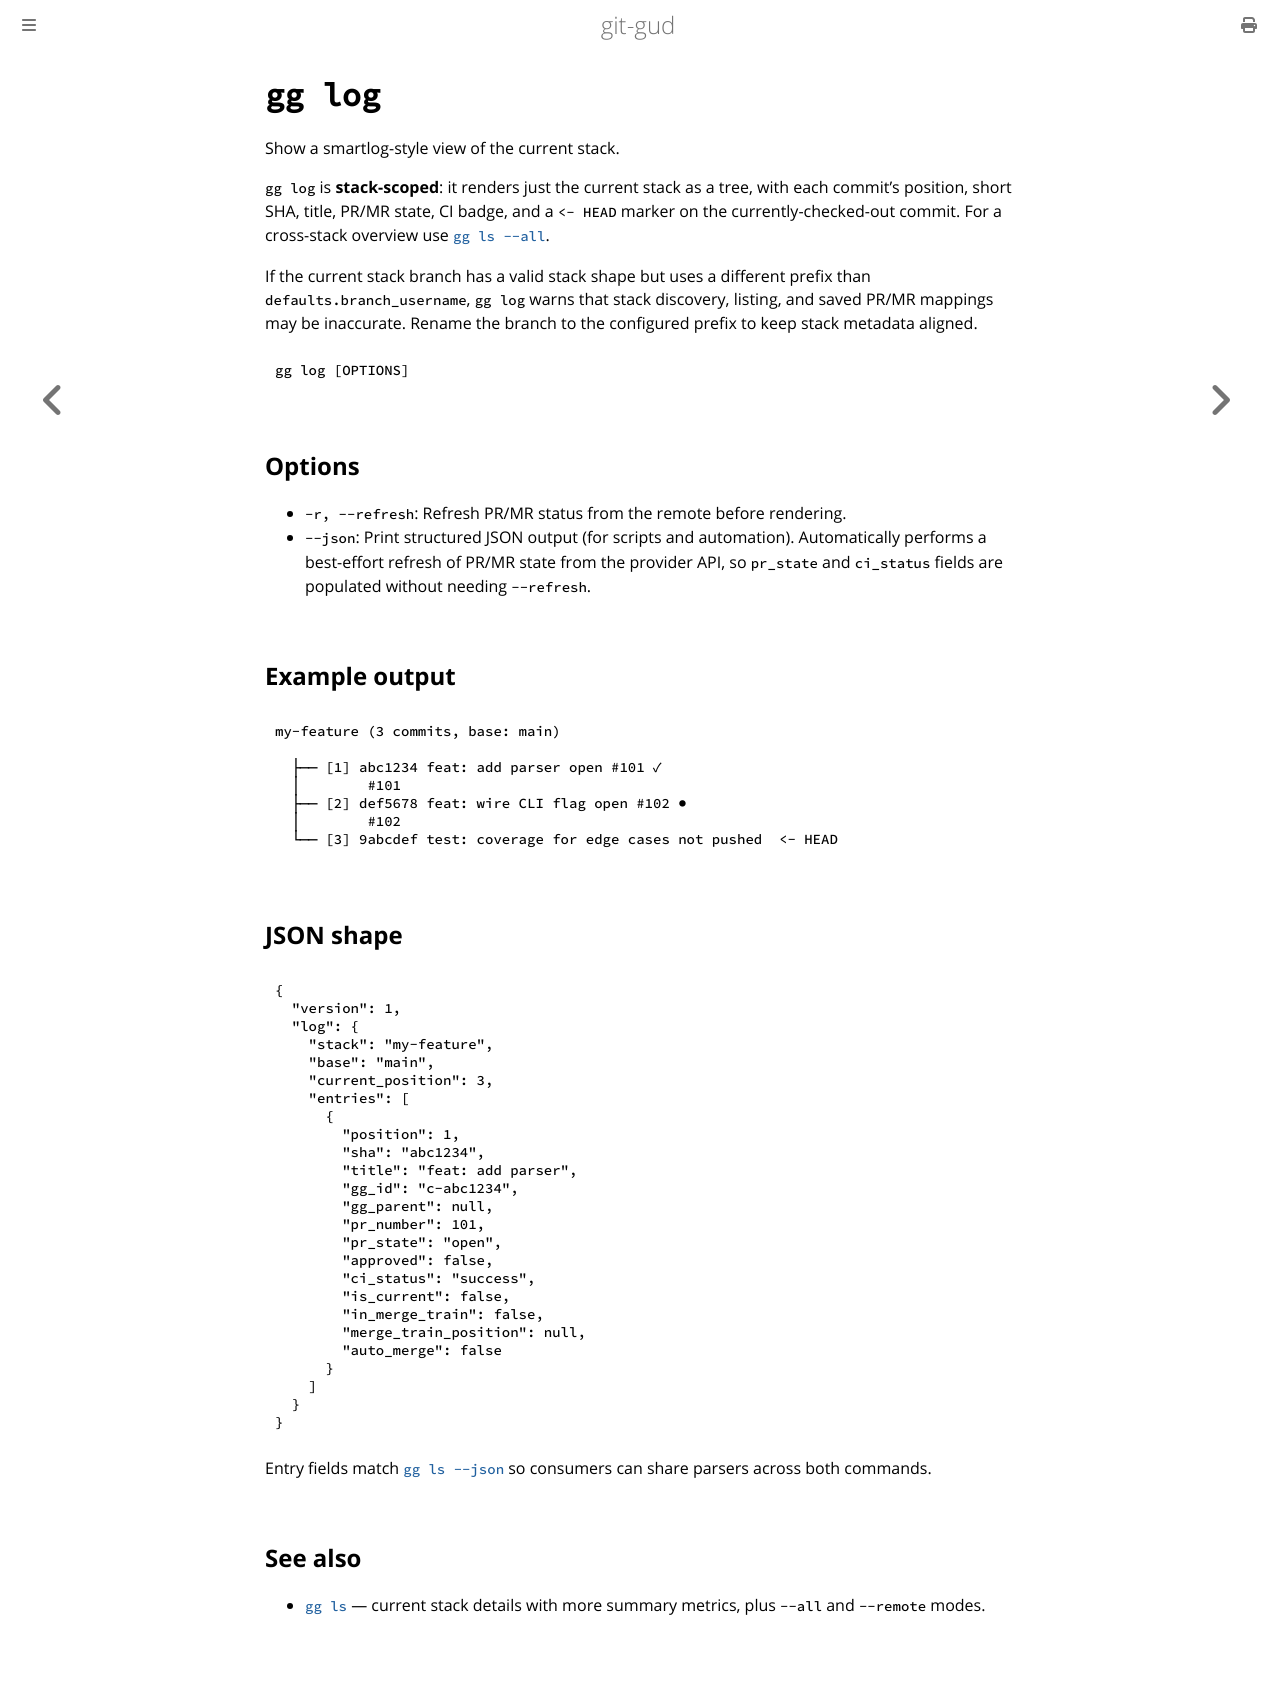

repository: mrmans0n/git-gud · page: pr-preview/pr-501/commands/log.html · generator: mdbook

# `gg log`

Show a smartlog-style view of the current stack.

`gg log` is **stack-scoped**: it renders just the current stack as a tree,
with each commit's position, short SHA, title, PR/MR state, CI badge, and a
`<- HEAD` marker on the currently-checked-out commit. For a cross-stack
overview use [`gg ls --all`](./ls.md).

If the current stack branch has a valid stack shape but uses a different prefix
than `defaults.branch_username`, `gg log` warns that stack discovery, listing,
and saved PR/MR mappings may be inaccurate. Rename the branch to the configured
prefix to keep stack metadata aligned.

```bash
gg log [OPTIONS]
```

## Options

- `-r, --refresh`: Refresh PR/MR status from the remote before rendering.
- `--json`: Print structured JSON output (for scripts and automation).
  Automatically performs a best-effort refresh of PR/MR state from the
  provider API, so `pr_state` and `ci_status` fields are populated without
  needing `--refresh`.

## Example output

```text
my-feature (3 commits, base: main)

  ├── [1] abc1234 feat: add parser open #101 ✓
  │        #101
  ├── [2] def5678 feat: wire CLI flag open #102 ●
  │        #102
  └── [3] 9abcdef test: coverage for edge cases not pushed  <- HEAD
```

## JSON shape

```json
{
  "version": 1,
  "log": {
    "stack": "my-feature",
    "base": "main",
    "current_position": 3,
    "entries": [
      {
        "position": 1,
        "sha": "abc1234",
        "title": "feat: add parser",
        "gg_id": "c-abc1234",
        "gg_parent": null,
        "pr_number": 101,
        "pr_state": "open",
        "approved": false,
        "ci_status": "success",
        "is_current": false,
        "in_merge_train": false,
        "merge_train_position": null,
        "auto_merge": false
      }
    ]
  }
}
```

Entry fields match [`gg ls --json`](./ls.md) so consumers can share
parsers across both commands.

## See also

- [`gg ls`](./ls.md) — current stack details with more summary metrics, plus
  `--all` and `--remote` modes.
